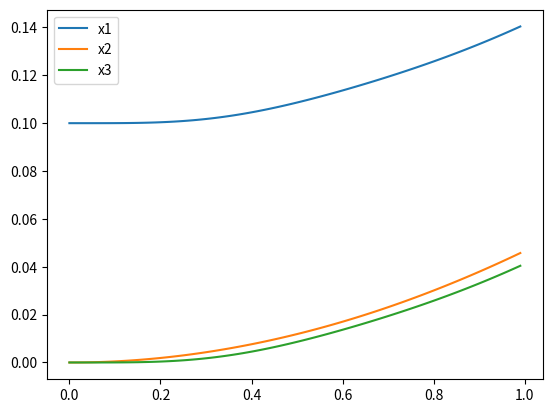
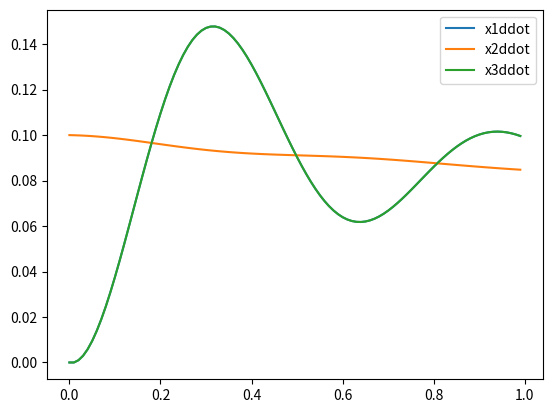

These figures' Python source, in order:
import matplotlib.pyplot as plt
import numpy as np
def main():
    K = 1e2; C=5; m1=1; m3=1; m2=100; dt = 1e-2
    u_dim = 2; n_dim = 6
    A = np.array([[0,0,0,1,0,0],[0,0,0,0,1,0],[0,0,0,0,0,1],[-K/m1,K/m1,0,-C/m1,0,0],[K/m2,-2*K/m2,K/m2,0,-C/m2,0],[0,K/m3,-K/m3,0,0,-C/m3]])
    B = np.array([[0,0],[0,0],[0,0],[1/m1,0],[0,0],[0,1/m3]])
    t = np.arange(100) * dt
    u = np.array([10,0])

    state = np.zeros(6)
    state[0] = 0.1
    x1 = [state[0]]
    x2 = [state[1]]
    x3 = [state[2]]
    v = A @ state + B @ u
    x1ddot = [v[3]]
    x2ddot = [v[4]]
    x3ddot = [v[5]]

    for i in range(1, t.shape[0]):
        state = state + dt * v
        v = A @ state + B @ u
        x1.append(state[0])
        x2.append(state[1])
        x3.append(state[2])
        x1ddot.append(v[3])
        x2ddot.append(v[4])
        x3ddot.append(v[5])

    plt.figure()
    plt.plot(t, x1, label="x1")
    plt.plot(t, x2, label="x2")
    plt.plot(t, x3, label="x3")
    plt.legend()
    plt.figure()
    plt.plot(t, x1ddot, label="x1ddot")
    plt.plot(t, x2ddot, label="x2ddot")
    plt.plot(t, x3ddot, label="x3ddot")
    plt.legend()
    plt.show()

if __name__ == "__main__":
    main()